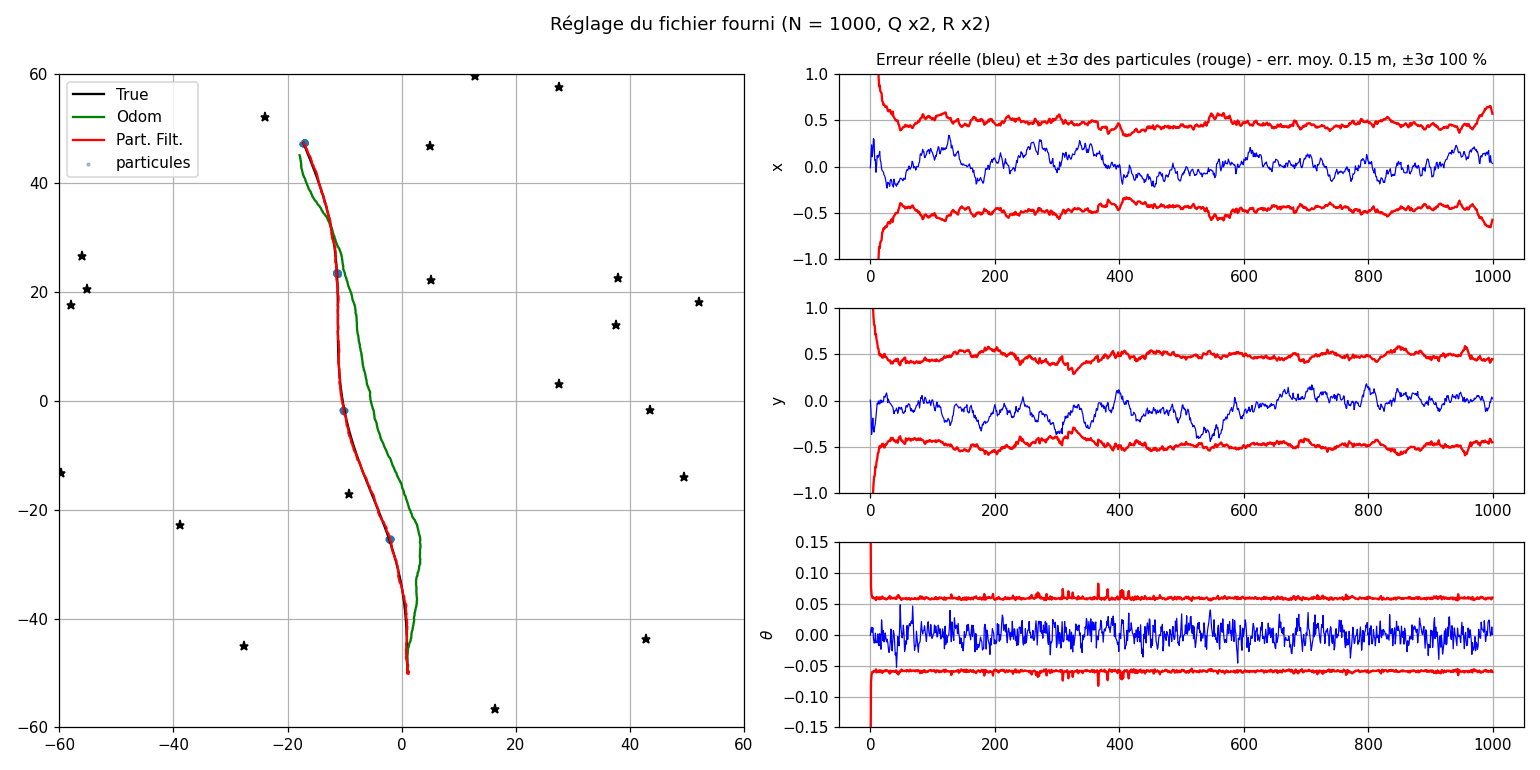

The file beside this chart, header and first rows:
config, mean_err, theta_err, in3sigma, neff, distinct, max_err_failure, recovery_steps, n_resamples, n_diverged, time_s
fichier fourni (Q x2, R x2), 0.1399, 0.6449, 99.96, 0.6484, 0.6739, nan, nan, 999.0, 0, 0.4286
bruits exacts (Q x1, R x1), 0.1473, 0.6495, 98.06, 0.5637, 0.6167, nan, nan, 999.0, 0, 0.266
